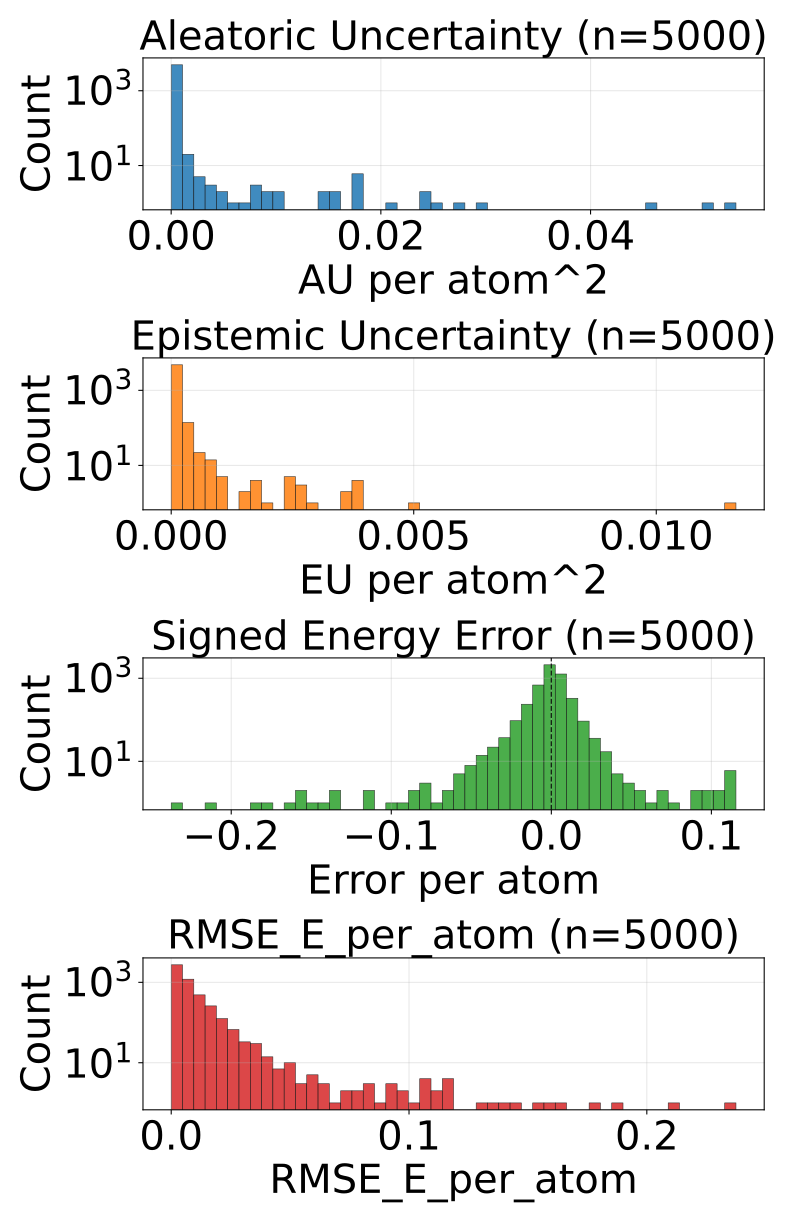

The table this chart was drawn from, first rows:
config_index, num_atoms, ref_energy, pred_energy, error, sq_error, rmse_e_atom, aleatoric_var, epistemic_var, total_var
0, 20.0, -525.9, -525.9, -0.0001221, 1.4901161193847656e-08, 0.0001221, 1.2067331226717215e-05, 3.3209100820386084e-06, 1.5388241081382148e-05
1, 20.0, -525.8, -525.8, 0.001892, 3.5800039768218994e-06, 0.001892, 2.2271669877227396e-05, 5.386769771575928e-06, 2.7658439648803324e-05
2, 22.0, -613.3, -613.3, 0.001953, 3.814697265625e-06, 0.001953, 2.1361271137720905e-05, 1.4475733223662246e-05, 3.583700527087785e-05
3, 22.0, -613.3, -613.3, 0.001587, 2.518296241760254e-06, 0.001587, 2.2911359337740578e-05, 8.75517707754625e-06, 3.1666535505792126e-05
4, 24.0, -732.7, -732.6, 0.00415, 1.722574234008789e-05, 0.00415, 1.3155043234291952e-05, 6.070732979424065e-06, 1.9225775758968666e-05
5, 24.0, -732.7, -732.7, 0.006592, 4.3451786041259766e-05, 0.006592, 1.3282553481985815e-05, 3.0016526579856873e-06, 1.6284206139971502e-05
6, 24.0, -686.3, -686.3, 0.001465, 2.1457672119140625e-06, 0.001465, 1.4830028703727294e-05, 8.516013622283936e-06, 2.3346041416516528e-05
7, 21.0, -598, -598, -0.005005, 2.504885196685791e-05, 0.005005, 3.866878250846639e-05, 2.7286634576739743e-05, 6.595542072318494e-05
8, 22.0, -664, -664, 0.002014, 4.056841135025024e-06, 0.002014, 1.324705681327032e-05, 5.798414349555969e-06, 1.9045470253331587e-05
9, 22.0, -663.8, -663.8, 0.0047, 2.208724617958069e-05, 0.0047, 3.4756663808366284e-05, 7.93576255091466e-05, 0.0001141
10, 22.0, -664, -664, -0.0001221, 1.4901161193847656e-08, 0.0001221, 1.85237149707973e-05, 3.954023213736946e-06, 2.2477737729786895e-05
11, 23.0, -723.8, -723.8, 0.001526, 2.3283064365386963e-06, 0.001526, 4.043127046315931e-05, 0.0001152, 0.0001556
12, 23.0, -724, -724, 0.004211, 1.7736107110977173e-05, 0.004211, 1.5919815268716775e-05, 1.1136196917505004e-05, 2.705601218622178e-05
13, 25.0, -726.3, -726.3, 0.0047, 2.208724617958069e-05, 0.0047, 1.2419913218764123e-05, 5.02169132232666e-06, 1.7441605450585485e-05
14, 24.0, -625, -625, -0.001892, 3.5800039768218994e-06, 0.001892, 1.1648166946542915e-05, 4.569440989143914e-06, 1.6217607480939478e-05
15, 24.0, -563.6, -563.6, -0.006714, 4.507601261138916e-05, 0.006714, 1.7879719962365925e-05, 1.9540264474926516e-05, 3.741998443729244e-05
16, 24.0, -563.5, -563.5, -0.002075, 4.306435585021973e-06, 0.002075, 1.6670279364916496e-05, 2.952478780571255e-06, 1.9622757463366725e-05
17, 25.0, -622.9, -622.9, 0.003235, 1.0464340448379517e-05, 0.003235, 1.2359174434095621e-05, 7.423944680340355e-06, 1.9783119569183327e-05
18, 25.0, -622.7, -622.7, 0.004272, 1.825392246246338e-05, 0.004272, 3.112706690444611e-05, 8.996762517199386e-06, 4.0123828512150794e-05
19, 26.0, -677.3, -677.3, 0.0001221, 1.4901161193847656e-08, 0.0001221, 3.419820131966844e-05, 1.6108340787468478e-05, 5.030654210713692e-05
20, 25.0, -563.9, -563.9, 0.001831, 3.3527612686157227e-06, 0.001831, 3.7731817428721115e-05, 4.886333044851199e-05, 8.65951442392543e-05
21, 26.0, -621, -621, -0.003723, 1.3861805200576782e-05, 0.003723, 1.2005056305497419e-05, 2.759695007625851e-06, 1.4764751540496945e-05
22, 27.0, -673.6, -673.6, -0.01178, 0.0001388, 0.01178, 1.8360064132139087e-05, 1.730024814605713e-05, 3.5660312278196216e-05
23, 27.0, -673.5, -673.5, -0.007446, 5.544722080230713e-05, 0.007446, 2.9819866540492512e-05, 3.304537312942557e-05, 6.286524148890749e-05
24, 27.0, -673.8, -673.8, -0.0005493, 3.0174851417541504e-07, 0.0005493, 1.553583024360705e-05, 1.77485871972749e-05, 3.328441744088195e-05
25, 27.0, -673.6, -673.6, -0.002258, 5.09992241859436e-06, 0.002258, 2.3451253582607023e-05, 1.0943971574306488e-05, 3.4395226975902915e-05
26, 26.0, -577.8, -577.8, -0.002747, 7.543712854385376e-06, 0.002747, 4.278415144653991e-05, 2.275705264764838e-05, 6.554120045620948e-05
27, 26.0, -521.5, -521.5, 0.0009766, 9.5367431640625e-07, 0.0009766, 1.1389429346309043e-05, 4.278495907783508e-06, 1.5667925254092552e-05
28, 27.0, -577.8, -577.8, -0.003967, 1.5739351511001587e-05, 0.003967, 3.504916821839288e-05, 3.2733754778746516e-05, 6.77829229971394e-05
29, 28.0, -590.6, -590.6, -0.004333, 1.877918839454651e-05, 0.004333, 1.2149305803177413e-05, 6.4391642808914185e-06, 1.8588470993563533e-05
30, 28.0, -590.6, -590.6, 0.002991, 8.944422006607056e-06, 0.002991, 1.3702497199119534e-05, 5.238503035798203e-06, 1.8941000234917738e-05
31, 26.0, -564.4, -564.4, -0.0008545, 7.301568984985352e-07, 0.0008545, 1.1572346011234913e-05, 6.144866347312927e-06, 1.771721144905314e-05
32, 28.0, -669.9, -669.9, -0.004333, 1.877918839454651e-05, 0.004333, 4.2582749301800504e-05, 6.430204666685313e-05, 0.0001069
33, 26.0, -464.8, -464.8, 0.0112, 0.0001254, 0.0112, 4.820739195565693e-05, 6.622448563575745e-05, 0.0001144
34, 28.0, -538, -538, -0.003174, 1.0073184967041016e-05, 0.003174, 1.3435574146569706e-05, 8.237548172473907e-06, 2.1673122319043614e-05
35, 34.0, -771.3, -771.3, -0.007202, 5.187094211578369e-05, 0.007202, 1.5286632333300076e-05, 1.2316182619542815e-05, 2.760281495284289e-05
36, 34.0, -771.4, -771.4, 0.0005493, 3.0174851417541504e-07, 0.0005493, 1.2281292583793402e-05, 9.099579983740114e-06, 2.1380872567533515e-05
37, 34.0, -771.3, -771.3, 0.003235, 1.0464340448379517e-05, 0.003235, 1.615859946468845e-05, 1.62743035616586e-05, 3.2432901207357645e-05
38, 26.0, -408.4, -408.4, -0.003265, 1.0662712156772614e-05, 0.003265, 6.602213488804409e-06, 3.5316684261488263e-06, 1.0133881914953236e-05
39, 26.0, -408.4, -408.4, -0.004242, 1.799408346414566e-05, 0.004242, 8.719622201169841e-06, 3.5309699342178646e-06, 1.2250591680640355e-05
40, 26.0, -408.4, -408.4, -0.002899, 8.405186235904694e-06, 0.002899, 8.708405403012875e-06, 2.598250375740463e-06, 1.130665623350069e-05
41, 26.0, -408.3, -408.3, -0.001953, 3.814697265625e-06, 0.001953, 2.11339120141929e-05, 8.452358088106848e-06, 2.958627010229975e-05
42, 28.0, -485.4, -485.3, 0.003693, 1.3635493814945221e-05, 0.003693, 0.0002403, 0.000471, 0.0007114
43, 28.0, -485.2, -485.3, -0.005127, 2.6285648345947266e-05, 0.005127, 2.511417551431805e-05, 7.613235993630951e-06, 3.272741014370695e-05
44, 29.0, -538.9, -538.9, -0.009827, 9.656324982643127e-05, 0.009827, 2.7327258067089133e-05, 4.680938945966773e-05, 7.413664570776746e-05
45, 31.0, -636.5, -636.4, 0.004272, 1.825392246246338e-05, 0.004272, 1.2698331374849658e-05, 1.3183243936509825e-05, 2.5881574401864782e-05
46, 31.0, -636.4, -636.4, 0.001404, 1.9706785678863525e-06, 0.001404, 1.6167061403393745e-05, 1.9170716768712737e-05, 3.533777635311708e-05
47, 35.0, -797.5, -797.5, -0.004028, 1.6227364540100098e-05, 0.004028, 1.5584617358399555e-05, 2.148207204299979e-05, 3.7066689401399344e-05
48, 35.0, -797.6, -797.6, 0.0006104, 3.725290298461914e-07, 0.0006104, 2.0357923858682625e-05, 1.2472830348997377e-05, 3.283075420768e-05
49, 30.0, -552.4, -552.4, 0.001648, 2.7157366275787354e-06, 0.001648, 1.35481723191333e-05, 6.311759534582961e-06, 1.985993185371626e-05
50, 34.0, -728, -728, 0.003967, 1.5739351511001587e-05, 0.003967, 1.8722628738032654e-05, 8.512846761732362e-06, 2.7235475499765016e-05
51, 27.0, -468.1, -468.1, -0.0217, 0.0004708, 0.0217, 0.01546, 0.01164, 0.0271
52, 28.0, -432.7, -432.7, -0.004547, 2.067629247903824e-05, 0.004547, 2.4910064894356765e-05, 9.517604667053092e-06, 3.442767047090456e-05
53, 28.0, -432.8, -432.8, -0.005188, 2.691522240638733e-05, 0.005188, 2.121063334925566e-05, 7.269997240655357e-06, 2.8480630135163665e-05
54, 30.0, -503.2, -503.2, -0.001251, 1.5655532479286194e-06, 0.001251, 1.1944915058847982e-05, 4.486553280003136e-06, 1.6431467884103768e-05
55, 34.0, -684.8, -684.8, 0.0006104, 3.725290298461914e-07, 0.0006104, 1.0503111298021395e-05, 1.8063932429868146e-06, 1.2309504199947696e-05
56, 33.0, -598.9, -598.9, 0.002563, 6.571412086486816e-06, 0.002563, 1.823276215873193e-05, 1.7007439964800142e-05, 3.524020212353207e-05
57, 33.0, -598.9, -598.8, 0.005188, 2.691522240638733e-05, 0.005188, 1.8558164811111055e-05, 1.2429803973645903e-05, 3.098796878475696e-05
58, 35.0, -681.6, -681.6, 0.003479, 1.2103468179702759e-05, 0.003479, 1.3029696674493607e-05, 1.293327659368515e-05, 2.596297417767346e-05
59, 35.0, -681.6, -681.6, 0.0009766, 9.5367431640625e-07, 0.0009766, 1.2088898074580356e-05, 1.4765188325327472e-06, 1.3565417248173617e-05
... 4,940 more rows
